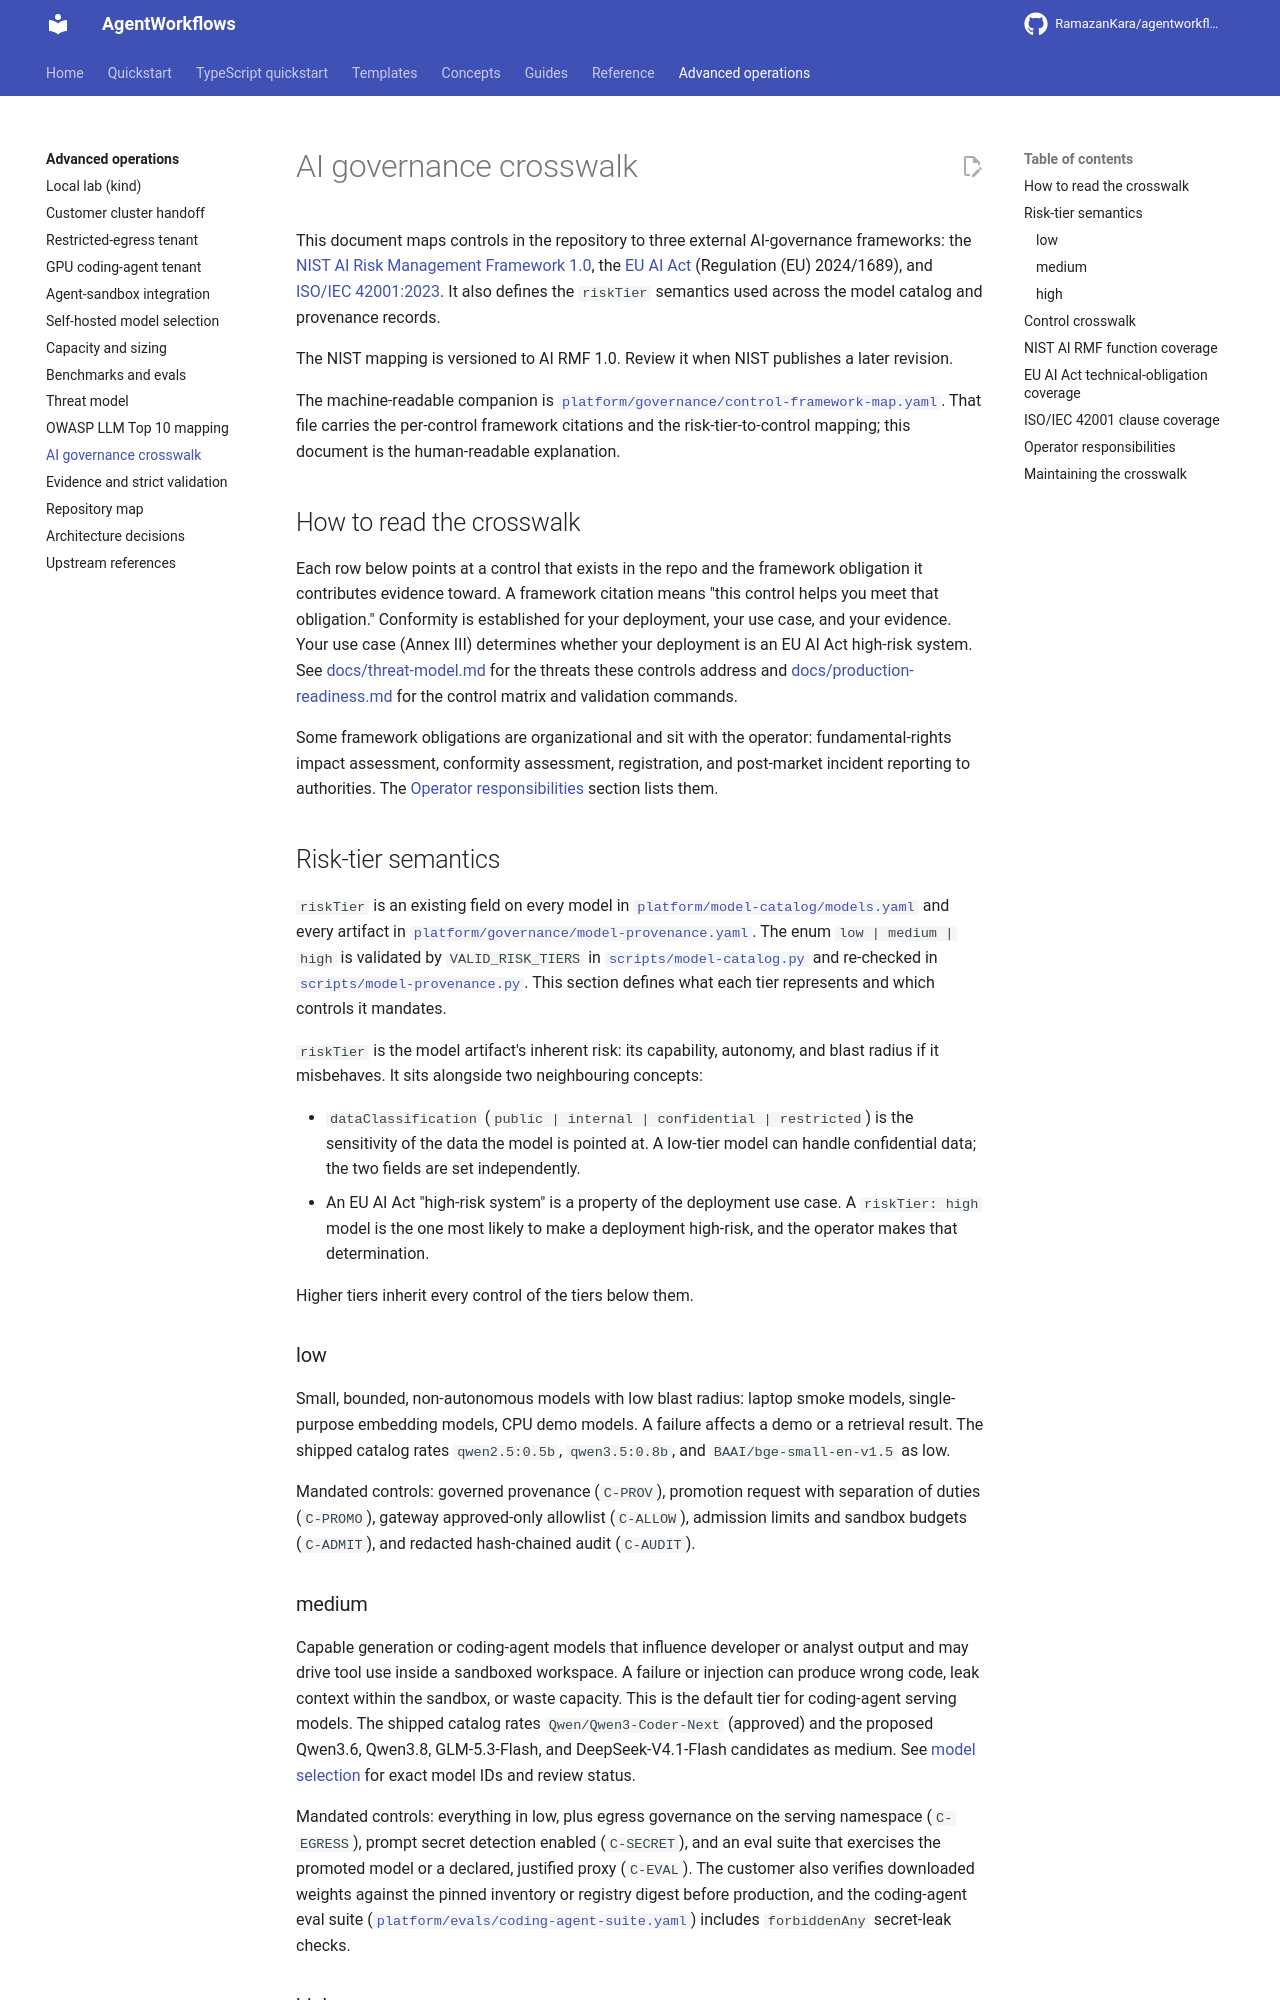

repository: RamazanKara/agentworkflows · page: 0.10.0/ai-governance-crosswalk/index.html · generator: mkdocs

# AI governance crosswalk

This document maps controls in the repository to three external AI-governance frameworks: the
[NIST AI Risk Management Framework 1.0](https://www.nist.gov/publications/artificial-intelligence-risk-management-framework-ai-rmf-10),
the [EU AI Act](https://eur-lex.europa.eu/eli/reg/2024/1689/oj) (Regulation (EU) 2024/1689), and
[ISO/IEC 42001:2023](https://www.iso.org/standard/81230.html). It also defines the `riskTier`
semantics used across the model catalog and provenance records.

The NIST mapping is versioned to AI RMF 1.0. Review it when NIST publishes a later revision.

The machine-readable companion is
[`platform/governance/control-framework-map.yaml`](https://github.com/RamazanKara/agentworkflows/blob/main/platform/governance/control-framework-map.yaml).
That file carries the per-control framework citations and the risk-tier-to-control mapping; this
document is the human-readable explanation.

## How to read the crosswalk

Each row below points at a control that exists in the repo and the framework obligation it
contributes evidence toward. A framework citation means "this control helps you meet that
obligation." Conformity is established for your deployment, your use case, and your evidence. Your
use case (Annex III) determines whether your deployment is an EU AI Act high-risk system. See
[docs/threat-model.md](threat-model.md) for the threats these controls address and
[docs/production-readiness.md](production-readiness.md) for the control matrix and validation commands.

Some framework obligations are organizational and sit with the operator: fundamental-rights impact
assessment, conformity assessment, registration, and post-market incident reporting to authorities.
The [Operator responsibilities](#operator-responsibilities) section lists them.

## Risk-tier semantics

`riskTier` is an existing field on every model in
[`platform/model-catalog/models.yaml`](https://github.com/RamazanKara/agentworkflows/blob/main/platform/model-catalog/models.yaml) and every artifact in
[`platform/governance/model-provenance.yaml`](https://github.com/RamazanKara/agentworkflows/blob/main/platform/governance/model-provenance.yaml). The enum
`low | medium | high` is validated by `VALID_RISK_TIERS` in
[`scripts/model-catalog.py`](https://github.com/RamazanKara/agentworkflows/blob/main/scripts/model-catalog.py) and re-checked in
[`scripts/model-provenance.py`](https://github.com/RamazanKara/agentworkflows/blob/main/scripts/model-provenance.py). This section defines what each tier
represents and which controls it mandates.

`riskTier` is the model artifact's inherent risk: its capability, autonomy, and blast radius if it
misbehaves. It sits alongside two neighbouring concepts:

- `dataClassification` (`public | internal | confidential | restricted`) is the sensitivity of the
  data the model is pointed at. A low-tier model can handle confidential data; the two fields are
  set independently.
- An EU AI Act "high-risk system" is a property of the deployment use case. A `riskTier: high`
  model is the one most likely to make a deployment high-risk, and the operator makes that
  determination.

Higher tiers inherit every control of the tiers below them.

### low

Small, bounded, non-autonomous models with low blast radius: laptop smoke models, single-purpose
embedding models, CPU demo models. A failure affects a demo or a retrieval result. The shipped catalog rates `qwen2.5:0.5b`, `qwen3.5:0.8b`, and
`BAAI/bge-small-en-v1.5` as low.

Mandated controls: governed provenance (`C-PROV`), promotion request with separation of duties
(`C-PROMO`), gateway approved-only allowlist (`C-ALLOW`), admission limits and sandbox budgets
(`C-ADMIT`), and redacted hash-chained audit (`C-AUDIT`).
